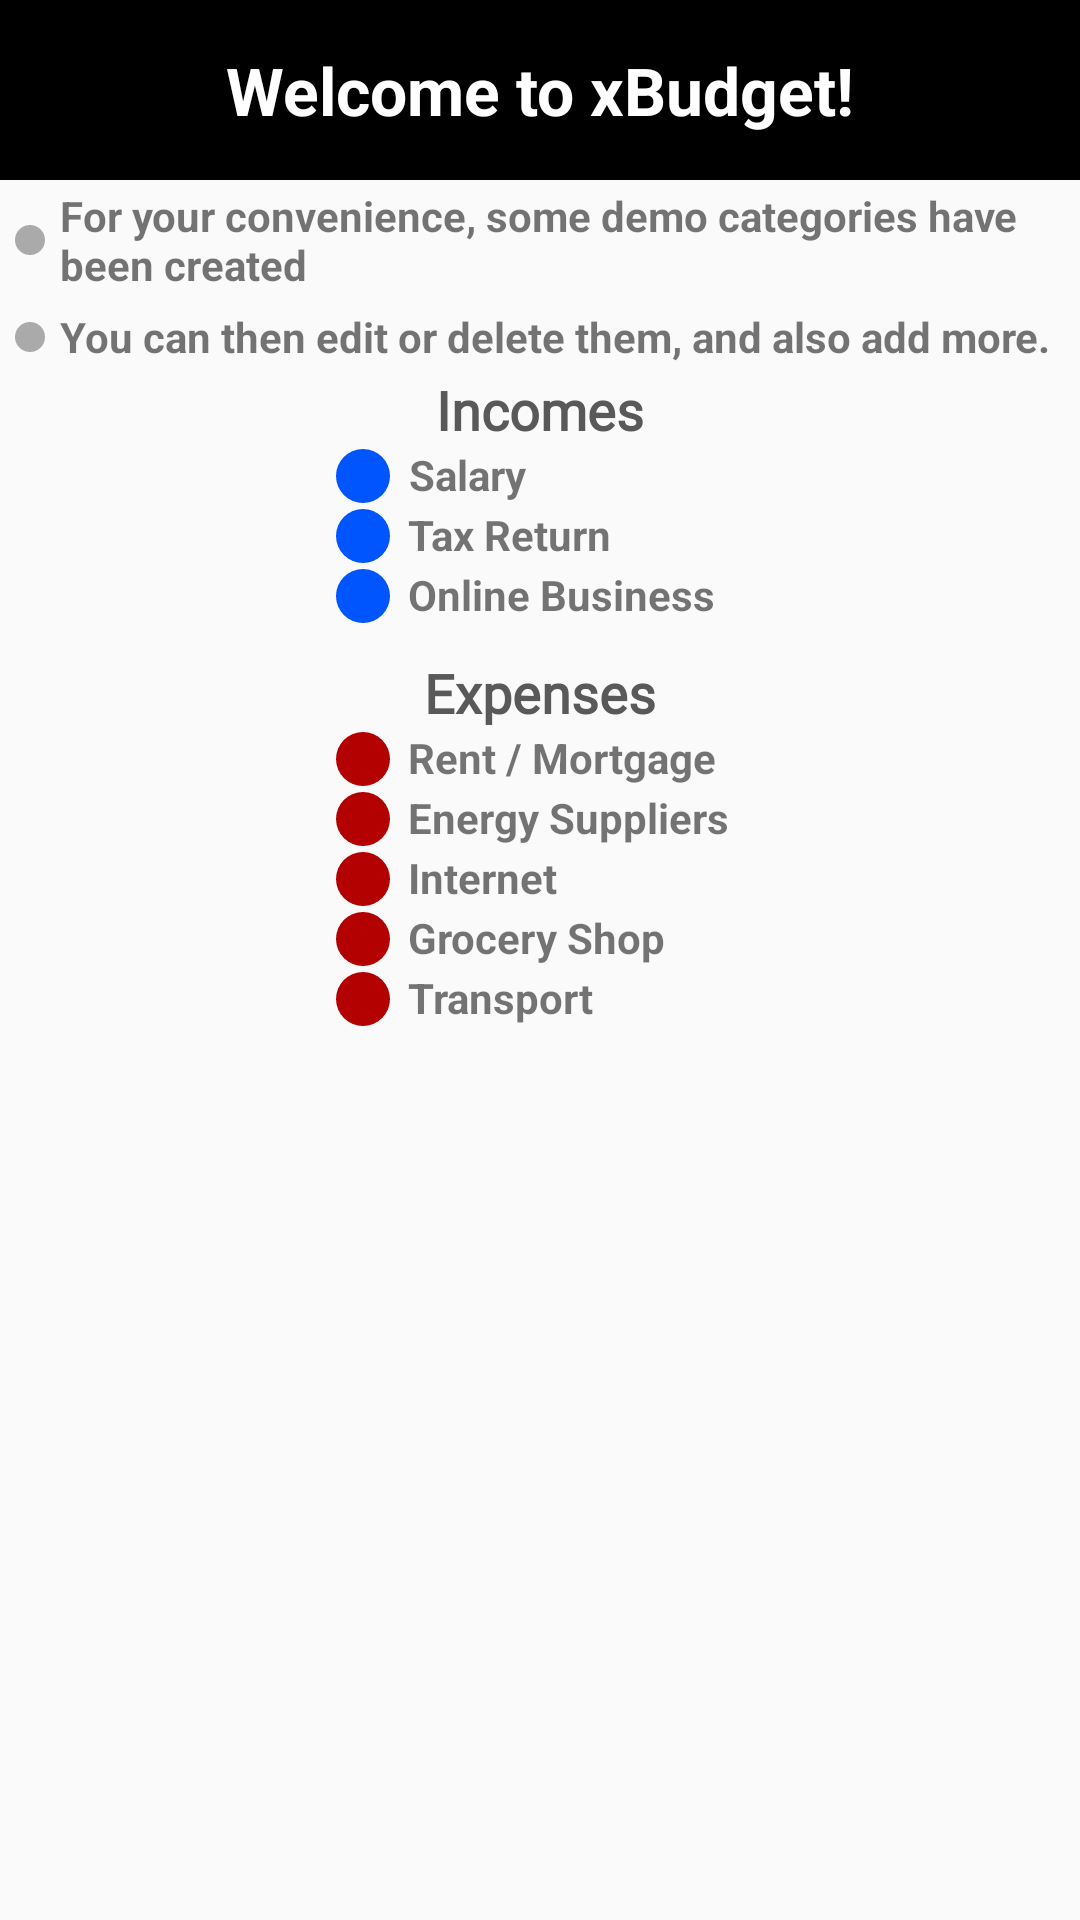

This screen was rendered from an Android layout file. Write that file and the resources it references.
<!-- AndroidManifest.xml: application theme AppTheme -->
<!-- res/layout/fragment_step_one.xml -->
<?xml version="1.0" encoding="utf-8"?>
<LinearLayout xmlns:android="http://schemas.android.com/apk/res/android"
    xmlns:app="http://schemas.android.com/apk/res-auto"
    android:layout_width="match_parent"
    android:layout_height="match_parent"
    android:orientation="vertical">


    <TextView
        android:layout_width="match_parent"
        android:layout_height="60dp"
        android:background="@color/black"
        android:gravity="center"
        android:text="@string/fragment_step_one_welcome"
        android:textAppearance="@style/TextAppearance.AppCompat.Large.Inverse"
        android:textStyle="bold" />
    <RelativeLayout
        android:layout_width="match_parent"
        android:layout_height="wrap_content"
        >

    <ImageView
        android:id="@+id/dot_column_0"
        android:layout_width="20dp"
        android:layout_height="20dp"
        android:layout_centerVertical="true"
        android:layout_alignParentLeft="true"
        android:src="@drawable/default_dot" />

    <TextView
        android:layout_width="match_parent"
        android:layout_height="wrap_content"
        android:layout_marginTop="5dp"
        android:layout_centerVertical="true"
        android:text="@string/fragment_step_one_pointOne"
        android:layout_toRightOf="@id/dot_column_0"
        android:textAppearance="@style/TextAppearance.AppCompat.Small"
        android:textStyle="bold" />

    </RelativeLayout>

    <RelativeLayout
        android:layout_width="match_parent"
        android:layout_height="wrap_content"
        >

        <ImageView
            android:id="@+id/dot_column_1"
            android:layout_width="20dp"
            android:layout_height="20dp"
            android:layout_centerVertical="true"
            android:layout_alignParentLeft="true"
            android:src="@drawable/default_dot" />

        <TextView
            android:layout_width="match_parent"
            android:layout_height="wrap_content"
            android:layout_marginTop="5dp"
            android:layout_centerVertical="true"
            android:text="@string/fragment_step_one_pointTwo"
            android:layout_toRightOf="@id/dot_column_1"
            android:textAppearance="@style/TextAppearance.AppCompat.Small"
            android:textStyle="bold" />

    </RelativeLayout>

    <TextView
        android:layout_width="match_parent"
        android:layout_height="wrap_content"
        android:gravity="center"
        android:textColor="@color/dark_grey"
        android:fontFamily="@font/carter_one"
        android:text="@string/tab_title_incomes"
        android:textAppearance="@style/TextAppearance.AppCompat.Medium"
        android:textStyle="bold" />

    <RelativeLayout
        android:layout_width="match_parent"
        android:layout_height="wrap_content">

        <ImageView
            android:id="@+id/dot_income_cat_0"
            android:layout_width="20dp"
            android:layout_height="20dp"
            android:layout_marginLeft="111dp"
            android:src="@drawable/blue_dot" />

        <TextView
            android:layout_width="wrap_content"
            android:layout_height="wrap_content"
            android:layout_toRightOf="@id/dot_income_cat_0"
            android:layout_marginLeft="5dp"
            android:gravity="center"
            android:text="@string/demo_income_cat_0"
            android:textAppearance="@style/TextAppearance.AppCompat.Small"
            android:textStyle="bold" />
    </RelativeLayout>

    <RelativeLayout
        android:layout_width="match_parent"
        android:layout_height="wrap_content">

        <ImageView
            android:id="@+id/dot_income_cat_1"
            android:layout_width="20dp"
            android:layout_height="20dp"
            android:layout_marginLeft="111dp"
            android:src="@drawable/blue_dot" />

        <TextView
            android:layout_width="wrap_content"
            android:layout_height="wrap_content"
            android:layout_toRightOf="@id/dot_income_cat_1"
            android:gravity="center"
            android:layout_marginLeft="5dp"

            android:text="@string/demo_income_cat_1"
            android:textAppearance="@style/TextAppearance.AppCompat.Small"
            android:textStyle="bold" />
    </RelativeLayout>

    <RelativeLayout
        android:layout_width="match_parent"
        android:layout_height="wrap_content">

        <ImageView
            android:id="@+id/dot_income_cat_2"
            android:layout_width="20dp"
            android:layout_height="20dp"
            android:layout_marginLeft="111dp"
            android:src="@drawable/blue_dot" />

        <TextView
            android:layout_width="wrap_content"
            android:layout_height="wrap_content"
            android:layout_toRightOf="@id/dot_income_cat_2"
            android:layout_marginLeft="5dp"
            android:gravity="center"
            android:text="@string/demo_income_cat_2"
            android:textAppearance="@style/TextAppearance.AppCompat.Small"
            android:textStyle="bold" />
    </RelativeLayout>

    <TextView
        android:layout_width="match_parent"
        android:layout_height="wrap_content"
        android:layout_marginTop="10dp"
        android:gravity="center"
        android:text="@string/tab_title_expenses"
        android:textColor="@color/dark_grey"
        android:fontFamily="@font/carter_one"
        android:textAppearance="@style/TextAppearance.AppCompat.Medium"
        android:textStyle="bold" />

    <RelativeLayout
        android:layout_width="match_parent"
        android:layout_height="wrap_content">

        <ImageView
            android:id="@+id/dot_expense_cat_0"
            android:layout_width="20dp"
            android:layout_height="20dp"
            android:layout_marginLeft="111dp"
            android:src="@drawable/red_dot" />

        <TextView
            android:layout_width="wrap_content"
            android:layout_height="wrap_content"
            android:layout_toRightOf="@id/dot_expense_cat_0"
            android:gravity="center"
            android:text="@string/demo_expense_cat_0"
            android:layout_marginLeft="5dp"
            android:textAppearance="@style/TextAppearance.AppCompat.Small"
            android:textStyle="bold" />
    </RelativeLayout>

    <RelativeLayout
        android:layout_width="match_parent"
        android:layout_height="wrap_content">

        <ImageView
            android:id="@+id/dot_expense_cat_1"
            android:layout_width="20dp"
            android:layout_height="20dp"
            android:layout_marginLeft="111dp"
            android:src="@drawable/red_dot" />

        <TextView
            android:layout_width="wrap_content"
            android:layout_height="wrap_content"
            android:layout_toRightOf="@id/dot_expense_cat_1"
            android:layout_marginLeft="5dp"
            android:gravity="center"
            android:text="@string/demo_expense_cat_1"
            android:textAppearance="@style/TextAppearance.AppCompat.Small"
            android:textStyle="bold" />
    </RelativeLayout>

    <RelativeLayout
        android:layout_width="match_parent"
        android:layout_height="wrap_content">

        <ImageView
            android:id="@+id/dot_expense_cat_2"
            android:layout_width="20dp"
            android:layout_height="20dp"
            android:layout_marginLeft="111dp"
            android:src="@drawable/red_dot" />

        <TextView
            android:layout_width="wrap_content"
            android:layout_height="wrap_content"
            android:layout_toRightOf="@id/dot_expense_cat_2"
            android:layout_marginLeft="5dp"
            android:gravity="center"
            android:text="@string/demo_expense_cat_2"
            android:textAppearance="@style/TextAppearance.AppCompat.Small"
            android:textStyle="bold" />
    </RelativeLayout>

    <RelativeLayout
        android:layout_width="match_parent"
        android:layout_height="wrap_content">

        <ImageView
            android:id="@+id/dot_expense_cat_3"
            android:layout_width="20dp"
            android:layout_height="20dp"
            android:layout_marginLeft="111dp"
            android:src="@drawable/red_dot" />

        <TextView
            android:layout_width="wrap_content"
            android:layout_height="wrap_content"
            android:layout_toRightOf="@id/dot_expense_cat_3"
            android:layout_marginLeft="5dp"
            android:gravity="center"
            android:text="@string/demo_expense_cat_3"
            android:textAppearance="@style/TextAppearance.AppCompat.Small"
            android:textStyle="bold" />
    </RelativeLayout>

    <RelativeLayout
        android:layout_width="match_parent"
        android:layout_height="wrap_content">

        <ImageView
            android:id="@+id/dot_expense_cat_4"
            android:layout_width="20dp"
            android:layout_height="20dp"
            android:layout_marginLeft="111dp"
            android:src="@drawable/red_dot" />

        <TextView
            android:layout_width="wrap_content"
            android:layout_height="wrap_content"
            android:layout_toRightOf="@id/dot_expense_cat_4"
            android:layout_marginLeft="5dp"
            android:gravity="center"
            android:text="@string/demo_expense_cat_4"
            android:textAppearance="@style/TextAppearance.AppCompat.Small"
            android:textStyle="bold" />
    </RelativeLayout>



</LinearLayout>
<!-- resources referenced by this layout -->
<resources>
  <color name="black">#FF000000</color>
  <color name="dark_grey">#595959 </color>
  <!-- drawable blue_dot (drawable) -->
  <?xml version="1.0" encoding="utf-8"?>
  <layer-list xmlns:android="http://schemas.android.com/apk/res/android">
      <item>
          <shape
              android:innerRadius="0dp"
              android:shape="ring"
              android:thickness="9dp"
              android:useLevel="false">
              <solid android:color="@color/incomes_cat"/>
          </shape>
      </item>
  </layer-list>
  <!-- drawable default_dot (drawable) -->
  <?xml version="1.0" encoding="utf-8"?>
  <layer-list xmlns:android="http://schemas.android.com/apk/res/android">
      <item>
          <shape
              android:innerRadius="0dp"
              android:shape="ring"
              android:thickness="5dp"
              android:useLevel="false">
              <solid android:color="@android:color/darker_gray"/>
          </shape>
      </item>
  </layer-list>
  <!-- drawable red_dot (drawable) -->
  <?xml version="1.0" encoding="utf-8"?>
  <layer-list xmlns:android="http://schemas.android.com/apk/res/android">
      <item>
          <shape
              android:innerRadius="0dp"
              android:shape="ring"
              android:thickness="9dp"
              android:useLevel="false">
              <solid android:color="@color/expenses_cat"/>
          </shape>
      </item>
  </layer-list>
  <string name="demo_expense_cat_0">Rent / Mortgage</string>
  <string name="demo_expense_cat_1">Energy Suppliers</string>
  <string name="demo_expense_cat_2">Internet</string>
  <string name="demo_expense_cat_3">Grocery Shop</string>
  <string name="demo_expense_cat_4">Transport</string>
  <string name="demo_income_cat_0">Salary</string>
  <string name="demo_income_cat_1">Tax Return</string>
  <string name="demo_income_cat_2">Online Business</string>
  <string name="fragment_step_one_pointOne">For your convenience, some demo categories have been created</string>
  <string name="fragment_step_one_pointTwo">You can then edit or delete them, and also add more.</string>
  <string name="fragment_step_one_welcome">Welcome to xBudget!</string>
  <string name="tab_title_expenses">Expenses</string>
  <string name="tab_title_incomes">Incomes</string>
  <style name="AppTheme" parent="Theme.AppCompat.Light.DarkActionBar">
          
  
      </style>
  <color name="incomes_cat">#0055ff</color>
  <color name="expenses_cat"> #b30000</color>
</resources>
